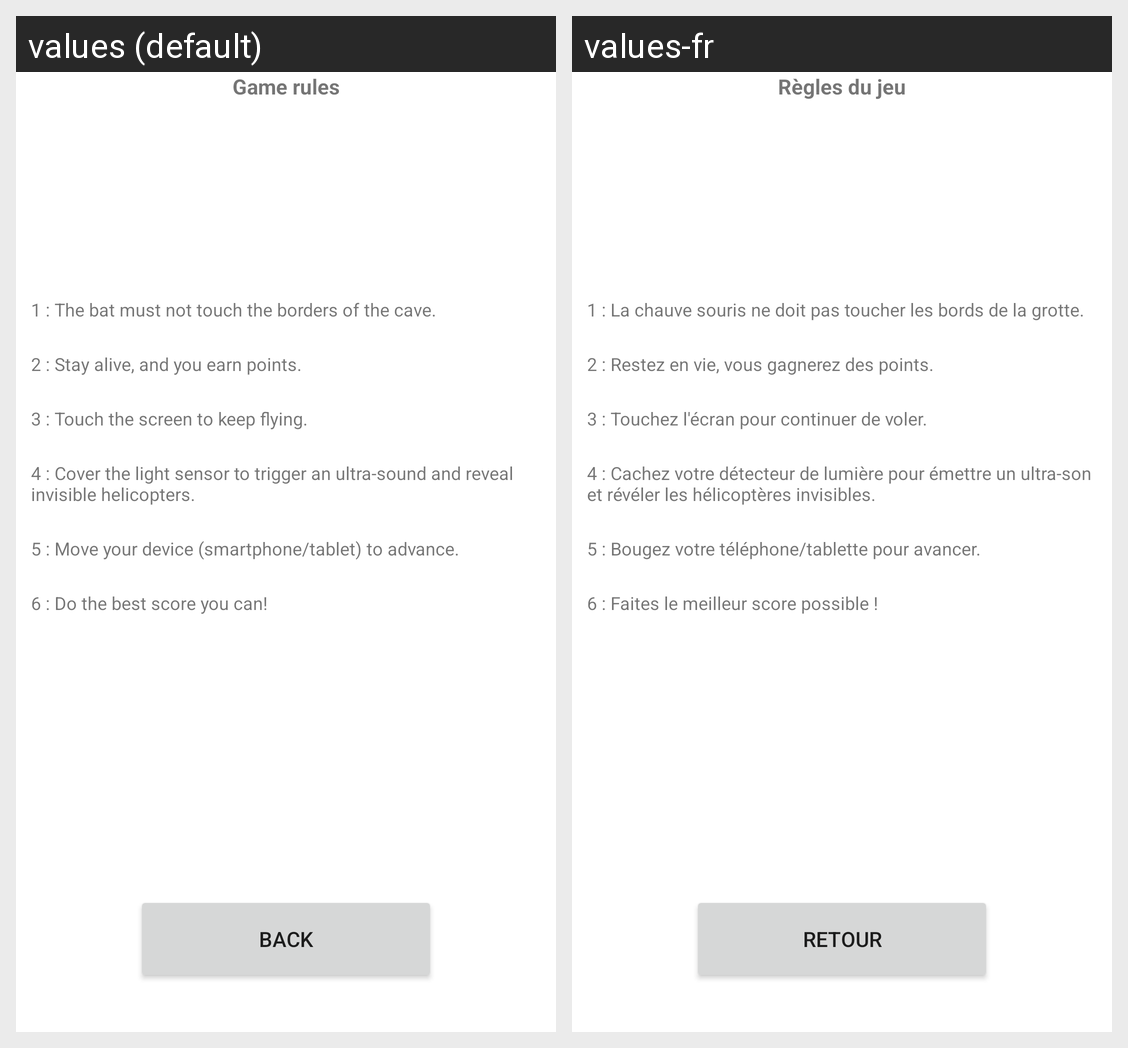

Here is an Android app screen in its default locale and in the app's own translations. Write out the translated-string differences for the strings that appear on this screen.
Android screen res/layout/activity_rules.xml rendered under 2 locales, left to right: values (default), values-fr. Device: Nexus 5 (rendered at 1080×1920; each locale shown at half size, 540×960, under a caption strip naming it); theme Theme.CracotteChallenge.
Strings drawn on this screen, with the default value and each locale's value (text and hints the layout hard-codes, and strings that could not be matched under every locale, appear in the picture but are not listed):

rules_textView_titre
  values: Game rules
  values-fr: Règles du jeu

rules_button_retour
  values: Back
  values-fr: Retour

rules_textView_regle1
  values: 1 : The bat must not touch the borders of the cave.
  values-fr: 1 : La chauve souris ne doit pas toucher les bords de la grotte.

rules_textView_regle2
  values: 2 : Stay alive, and you earn points.
  values-fr: 2 : Restez en vie, vous gagnerez des points.

rules_textView_regle3
  values: 3 : Touch the screen to keep flying.
  values-fr: 3 : Touchez l'écran pour continuer de voler.

rules_textView_regle4
  values: 4 : Cover the light sensor to trigger an ultra-sound and reveal invisible helicopters.
  values-fr: 4 : Cachez votre détecteur de lumière pour émettre un ultra-son et révéler les hélicoptères invisibles.

rules_textView_regle5
  values: 5 : Move your device (smartphone/tablet) to advance.
  values-fr: 5 : Bougez votre téléphone/tablette pour avancer.

rules_textView_regle6
  values: 6 : Do the best score you can!
  values-fr: 6 : Faites le meilleur score possible !
